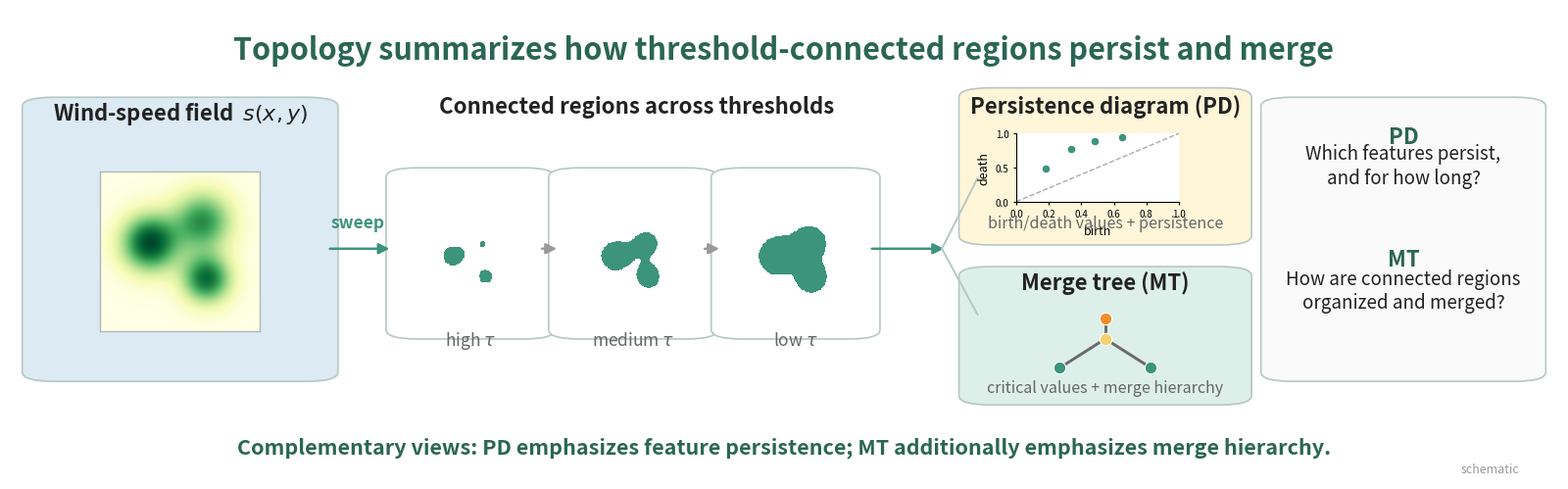

Write the Python code that produced this figure.
#!/usr/bin/env python3

"""
Compact PD/MT primer for the TopoInVis poster.

This is an explanatory schematic, not an experimental result.

Outputs:
    figures/poster_background/pd_mt_primer.png
    figures/poster_background/pd_mt_primer.pdf
"""

from pathlib import Path
import numpy as np

import matplotlib
matplotlib.use("Agg")
import matplotlib.pyplot as plt
from matplotlib.patches import FancyBboxPatch, FancyArrowPatch, Circle
from matplotlib.colors import ListedColormap


ROOT = Path.home() / "PhIRE"
OUT = ROOT / "figures" / "poster_background"
OUT.mkdir(parents=True, exist_ok=True)

DPI = 300

C_TITLE = "#2A6654"
C_TEAL = "#3C947C"
C_TEAL_LIGHT = "#DCEFE9"
C_YELLOW = "#F4D06F"
C_ORANGE = "#F28E2B"
C_BLUE = "#DCEAF4"
C_TEXT = "#222222"
C_MUTED = "#666666"
C_BORDER = "#B6C8C3"


def rounded_box(
    ax,
    x,
    y,
    w,
    h,
    fc,
    ec=C_BORDER,
    lw=1.2,
    radius=0.02,
):
    patch = FancyBboxPatch(
        (x, y),
        w,
        h,
        boxstyle=f"round,pad=0.012,rounding_size={radius}",
        transform=ax.transAxes,
        facecolor=fc,
        edgecolor=ec,
        linewidth=lw,
    )
    ax.add_patch(patch)
    return patch


def arrow(
    ax,
    x1,
    y1,
    x2,
    y2,
    color=C_TEAL,
    lw=1.8,
):
    a = FancyArrowPatch(
        (x1, y1),
        (x2, y2),
        transform=ax.transAxes,
        arrowstyle="-|>",
        mutation_scale=16,
        linewidth=lw,
        color=color,
    )
    ax.add_patch(a)


fig = plt.figure(figsize=(15.8, 4.8))

ax = fig.add_axes([0, 0, 1, 1])
ax.set_axis_off()

fig.text(
    0.5,
    0.945,
    "Topology summarizes how threshold-connected regions persist and merge",
    ha="center",
    va="top",
    fontsize=22,
    fontweight="bold",
    color=C_TITLE,
)


# ============================================================
# LEFT: synthetic scalar field
# ============================================================

rounded_box(
    ax,
    0.02,
    0.22,
    0.18,
    0.58,
    C_BLUE,
)

fig.text(
    0.11,
    0.765,
    r"Wind-speed field  $s(x,y)$",
    ha="center",
    fontsize=16,
    fontweight="bold",
    color=C_TEXT,
)

field_ax = fig.add_axes(
    [0.045, 0.315, 0.13, 0.34]
)

n = 120
yy, xx = np.mgrid[-1:1:complex(n), -1:1:complex(n)]

field = (
    1.00 * np.exp(
        -((xx + 0.38)**2 + (yy + 0.10)**2) / 0.12
    )
    + 0.86 * np.exp(
        -((xx - 0.33)**2 + (yy - 0.35)**2) / 0.09
    )
    + 0.72 * np.exp(
        -((xx - 0.28)**2 + (yy + 0.37)**2) / 0.13
    )
)

field_ax.imshow(
    field,
    origin="upper",
    cmap="YlGn",
    interpolation="bilinear",
)

field_ax.set_xticks([])
field_ax.set_yticks([])

for s in field_ax.spines.values():
    s.set_color("#AABBB6")
    s.set_linewidth(1.0)


# ============================================================
# MIDDLE: threshold sweep
# ============================================================

fig.text(
    0.405,
    0.78,
    "Connected regions across thresholds",
    ha="center",
    fontsize=16,
    fontweight="bold",
    color=C_TEXT,
)

thresholds = [
    (0.72, r"high $\tau$"),
    (0.47, r"medium $\tau$"),
    (0.25, r"low $\tau$"),
]

x0s = [
    0.255,
    0.36,
    0.465,
]

mask_cmap = ListedColormap(
    ["#FFFFFF", C_TEAL]
)

for x0, (tau, label) in zip(
    x0s,
    thresholds,
):
    rounded_box(
        ax,
        x0,
        0.31,
        0.085,
        0.34,
        "#FFFFFF",
    )

    sub = fig.add_axes(
        [x0 + 0.010, 0.365, 0.065, 0.20]
    )

    mask = field >= tau

    sub.imshow(
        mask,
        origin="upper",
        cmap=mask_cmap,
        vmin=0,
        vmax=1,
        interpolation="nearest",
    )

    sub.set_axis_off()

    fig.text(
        x0 + 0.0425,
        0.285,
        label,
        ha="center",
        fontsize=12.5,
        color=C_MUTED,
    )


arrow(
    ax,
    0.205,
    0.49,
    0.247,
    0.49,
)

fig.text(
    0.225,
    0.535,
    "sweep",
    ha="center",
    fontsize=12.5,
    fontweight="bold",
    color=C_TEAL,
)

arrow(
    ax,
    0.342,
    0.49,
    0.355,
    0.49,
    color="#999999",
)

arrow(
    ax,
    0.447,
    0.49,
    0.46,
    0.49,
    color="#999999",
)


# ============================================================
# BRANCH TO PD / MT
# ============================================================

arrow(
    ax,
    0.555,
    0.49,
    0.605,
    0.49,
)

ax.plot(
    [0.602, 0.625],
    [0.49, 0.64],
    transform=ax.transAxes,
    color=C_BORDER,
    linewidth=1.4,
)

ax.plot(
    [0.602, 0.625],
    [0.49, 0.35],
    transform=ax.transAxes,
    color=C_BORDER,
    linewidth=1.4,
)


# ============================================================
# PD BOX
# ============================================================

rounded_box(
    ax,
    0.625,
    0.51,
    0.165,
    0.31,
    "#FFF5D8",
)

fig.text(
    0.7075,
    0.78,
    "Persistence diagram (PD)",
    ha="center",
    fontsize=16,
    fontweight="bold",
    color=C_TEXT,
)

pd_ax = fig.add_axes(
    [0.65, 0.59, 0.105, 0.145]
)

pd_ax.plot(
    [0, 1],
    [0, 1],
    "--",
    color="#AAAAAA",
    linewidth=1.0,
)

birth = np.array([
    0.18,
    0.34,
    0.48,
    0.65,
])

death = np.array([
    0.48,
    0.77,
    0.89,
    0.94,
])

pd_ax.scatter(
    birth,
    death,
    s=38,
    color=C_TEAL,
    edgecolor="white",
    linewidth=0.7,
    zorder=3,
)

pd_ax.set_xlim(0, 1)
pd_ax.set_ylim(0, 1)

pd_ax.set_xlabel(
    "birth",
    fontsize=9,
)

pd_ax.set_ylabel(
    "death",
    fontsize=9,
)

pd_ax.tick_params(
    labelsize=7,
    length=2,
)

for side in [
    "top",
    "right",
]:
    pd_ax.spines[side].set_visible(False)

fig.text(
    0.7075,
    0.535,
    "birth/death values + persistence",
    ha="center",
    fontsize=11.5,
    color=C_MUTED,
)


# ============================================================
# MT BOX
# ============================================================

rounded_box(
    ax,
    0.625,
    0.17,
    0.165,
    0.27,
    C_TEAL_LIGHT,
)

fig.text(
    0.7075,
    0.405,
    "Merge tree (MT)",
    ha="center",
    fontsize=16,
    fontweight="bold",
    color=C_TEXT,
)

mt_ax = fig.add_axes(
    [0.655, 0.22, 0.105, 0.14]
)

mt_ax.set_xlim(0, 1)
mt_ax.set_ylim(0, 1)
mt_ax.axis("off")

nodes = {
    "root": (0.50, 0.87),
    "mid": (0.50, 0.56),
    "left": (0.22, 0.12),
    "right": (0.78, 0.12),
}

edges = [
    ("root", "mid"),
    ("mid", "left"),
    ("mid", "right"),
]

for a, b in edges:
    xa, ya = nodes[a]
    xb, yb = nodes[b]

    mt_ax.plot(
        [xa, xb],
        [ya, yb],
        color="#6A6A6A",
        linewidth=2.1,
    )

node_colors = {
    "root": C_ORANGE,
    "mid": C_YELLOW,
    "left": C_TEAL,
    "right": C_TEAL,
}

for key, (x, y) in nodes.items():
    mt_ax.scatter(
        [x],
        [y],
        s=80,
        color=node_colors[key],
        edgecolor="white",
        linewidth=0.8,
        zorder=3,
    )

fig.text(
    0.7075,
    0.185,
    "critical values + merge hierarchy",
    ha="center",
    fontsize=11.5,
    color=C_MUTED,
)


# ============================================================
# RIGHT: questions
# ============================================================

rounded_box(
    ax,
    0.82,
    0.22,
    0.16,
    0.58,
    "#FAFAFA",
)

fig.text(
    0.90,
    0.715,
    "PD",
    ha="center",
    fontsize=16,
    fontweight="bold",
    color=C_TITLE,
)

fig.text(
    0.90,
    0.63,
    "Which features persist,\nand for how long?",
    ha="center",
    fontsize=13.5,
    color=C_TEXT,
)

fig.text(
    0.90,
    0.455,
    "MT",
    ha="center",
    fontsize=16,
    fontweight="bold",
    color=C_TITLE,
)

fig.text(
    0.90,
    0.365,
    "How are connected regions\norganized and merged?",
    ha="center",
    fontsize=13.5,
    color=C_TEXT,
)


# ============================================================
# BOTTOM SYNTHESIS
# ============================================================

fig.text(
    0.5,
    0.055,
    (
        "Complementary views: PD emphasizes feature persistence; "
        "MT additionally emphasizes merge hierarchy."
    ),
    ha="center",
    fontsize=15.5,
    fontweight="bold",
    color=C_TITLE,
)

fig.text(
    0.975,
    0.015,
    "schematic",
    ha="right",
    fontsize=9,
    color="#999999",
)

fig.savefig(
    OUT / "pd_mt_primer.png",
    dpi=DPI,
    bbox_inches="tight",
    facecolor="white",
)

fig.savefig(
    OUT / "pd_mt_primer.pdf",
    bbox_inches="tight",
    facecolor="white",
)

plt.close(fig)

print("Saved:")
print(OUT / "pd_mt_primer.png")
print(OUT / "pd_mt_primer.pdf")
